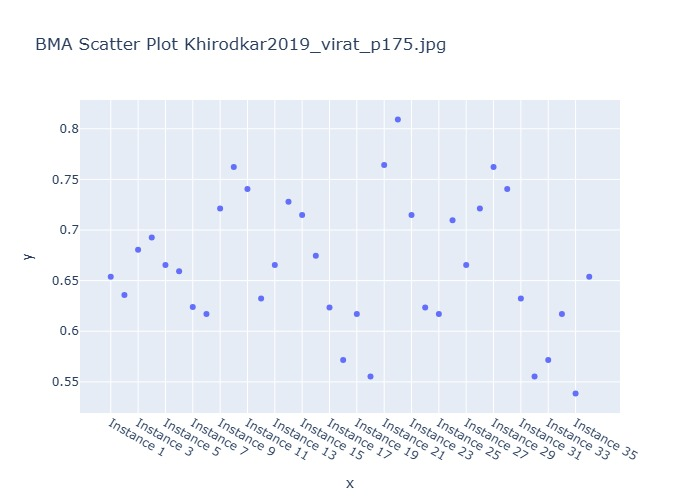

The table this chart was drawn from, first rows:
Instance, BMA Weighted Prediction
Instance 1, 0.6539
Instance 2, 0.6359
Instance 3, 0.6804
Instance 4, 0.6926
Instance 5, 0.6653
Instance 6, 0.6592
Instance 7, 0.6239
Instance 8, 0.617
Instance 9, 0.7211
Instance 10, 0.7622
Instance 11, 0.7405
Instance 12, 0.6323
Instance 13, 0.6655
Instance 14, 0.7278
Instance 15, 0.7148
Instance 16, 0.6746
Instance 17, 0.6234
Instance 18, 0.5717
Instance 19, 0.617
Instance 20, 0.5553
Instance 21, 0.7641
Instance 22, 0.8092
Instance 23, 0.7148
Instance 24, 0.6234
Instance 25, 0.617
Instance 26, 0.7097
Instance 27, 0.6655
Instance 28, 0.7211
Instance 29, 0.7622
Instance 30, 0.7405
Instance 31, 0.6323
Instance 32, 0.5553
Instance 33, 0.5717
Instance 34, 0.617
Instance 35, 0.5384
All Method BMA Weighted Prediction, 0.6539
